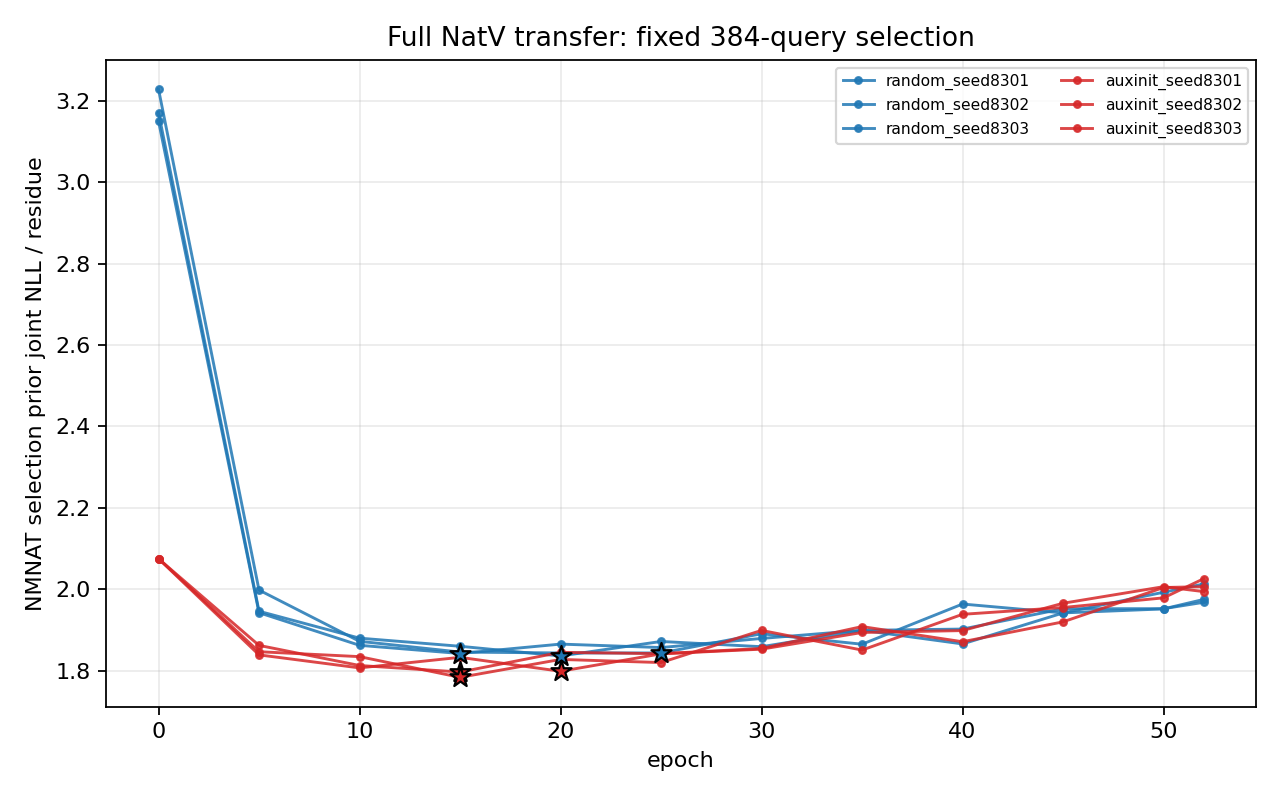

Values plotted in this chart, from the file beside it:
run, epoch, stage, prior_joint_nll_per_residue, posterior_joint_nll_per_residue, ess_mean
random_seed8301, 0, initial, 3.172, 3.174, 8.373
random_seed8301, 5, epoch, 1.946, 1.946, 14.74
random_seed8301, 10, epoch, 1.88, 1.88, 15.06
random_seed8301, 15, epoch, 1.86, 1.86, 15.24
random_seed8301, 20, epoch, 1.836, 1.835, 15.39
random_seed8301, 25, epoch, 1.871, 1.872, 15.27
random_seed8301, 30, epoch, 1.859, 1.858, 15.31
random_seed8301, 35, epoch, 1.899, 1.899, 15.21
random_seed8301, 40, epoch, 1.902, 1.901, 15.16
random_seed8301, 45, epoch, 1.952, 1.952, 15.16
random_seed8301, 50, epoch, 1.952, 1.953, 15.11
random_seed8301, 52, last, 1.968, 1.968, 14.99
random_seed8302, 0, initial, 3.151, 3.151, 8.388
random_seed8302, 5, epoch, 1.942, 1.942, 14.83
random_seed8302, 10, epoch, 1.862, 1.862, 15.05
random_seed8302, 15, epoch, 1.842, 1.842, 15.32
random_seed8302, 20, epoch, 1.865, 1.865, 15.33
random_seed8302, 25, epoch, 1.856, 1.857, 15.43
random_seed8302, 30, epoch, 1.879, 1.879, 15.37
random_seed8302, 35, epoch, 1.899, 1.899, 15.28
random_seed8302, 40, epoch, 1.865, 1.866, 15.34
random_seed8302, 45, epoch, 1.942, 1.941, 15.24
random_seed8302, 50, epoch, 1.992, 1.992, 15.14
random_seed8302, 52, last, 2.013, 2.012, 15.07
random_seed8303, 0, initial, 3.229, 3.237, 7.915
random_seed8303, 5, epoch, 1.998, 1.997, 14.78
random_seed8303, 10, epoch, 1.872, 1.872, 15.13
random_seed8303, 15, epoch, 1.845, 1.845, 15.28
random_seed8303, 20, epoch, 1.843, 1.843, 15.28
random_seed8303, 25, epoch, 1.843, 1.844, 15.33
random_seed8303, 30, epoch, 1.89, 1.891, 15.23
random_seed8303, 35, epoch, 1.865, 1.865, 15.25
random_seed8303, 40, epoch, 1.963, 1.964, 15.15
random_seed8303, 45, epoch, 1.942, 1.942, 15.11
random_seed8303, 50, epoch, 1.951, 1.952, 15.17
random_seed8303, 52, last, 1.975, 1.975, 15.11
auxinit_seed8301, 0, initial, 2.075, 2.076, 15.16
auxinit_seed8301, 5, epoch, 1.838, 1.839, 15.22
auxinit_seed8301, 10, epoch, 1.806, 1.807, 15.37
auxinit_seed8301, 15, epoch, 1.832, 1.833, 15.35
auxinit_seed8301, 20, epoch, 1.798, 1.798, 15.47
auxinit_seed8301, 25, epoch, 1.841, 1.84, 15.29
auxinit_seed8301, 30, epoch, 1.852, 1.852, 15.38
auxinit_seed8301, 35, epoch, 1.894, 1.894, 15.25
auxinit_seed8301, 40, epoch, 1.898, 1.898, 15.13
auxinit_seed8301, 45, epoch, 1.965, 1.965, 14.94
auxinit_seed8301, 50, epoch, 2.006, 2.006, 14.8
auxinit_seed8301, 52, last, 1.994, 1.994, 14.88
auxinit_seed8302, 0, initial, 2.075, 2.076, 15.13
auxinit_seed8302, 5, epoch, 1.862, 1.862, 15.17
auxinit_seed8302, 10, epoch, 1.812, 1.812, 15.33
auxinit_seed8302, 15, epoch, 1.796, 1.796, 15.41
auxinit_seed8302, 20, epoch, 1.845, 1.845, 15.34
auxinit_seed8302, 25, epoch, 1.841, 1.841, 15.28
auxinit_seed8302, 30, epoch, 1.854, 1.854, 15.33
auxinit_seed8302, 35, epoch, 1.908, 1.908, 15.16
auxinit_seed8302, 40, epoch, 1.871, 1.871, 15.15
auxinit_seed8302, 45, epoch, 1.92, 1.92, 15.12
auxinit_seed8302, 50, epoch, 2.004, 2.004, 14.89
auxinit_seed8302, 52, last, 2.006, 2.007, 14.95
... 12 more rows
